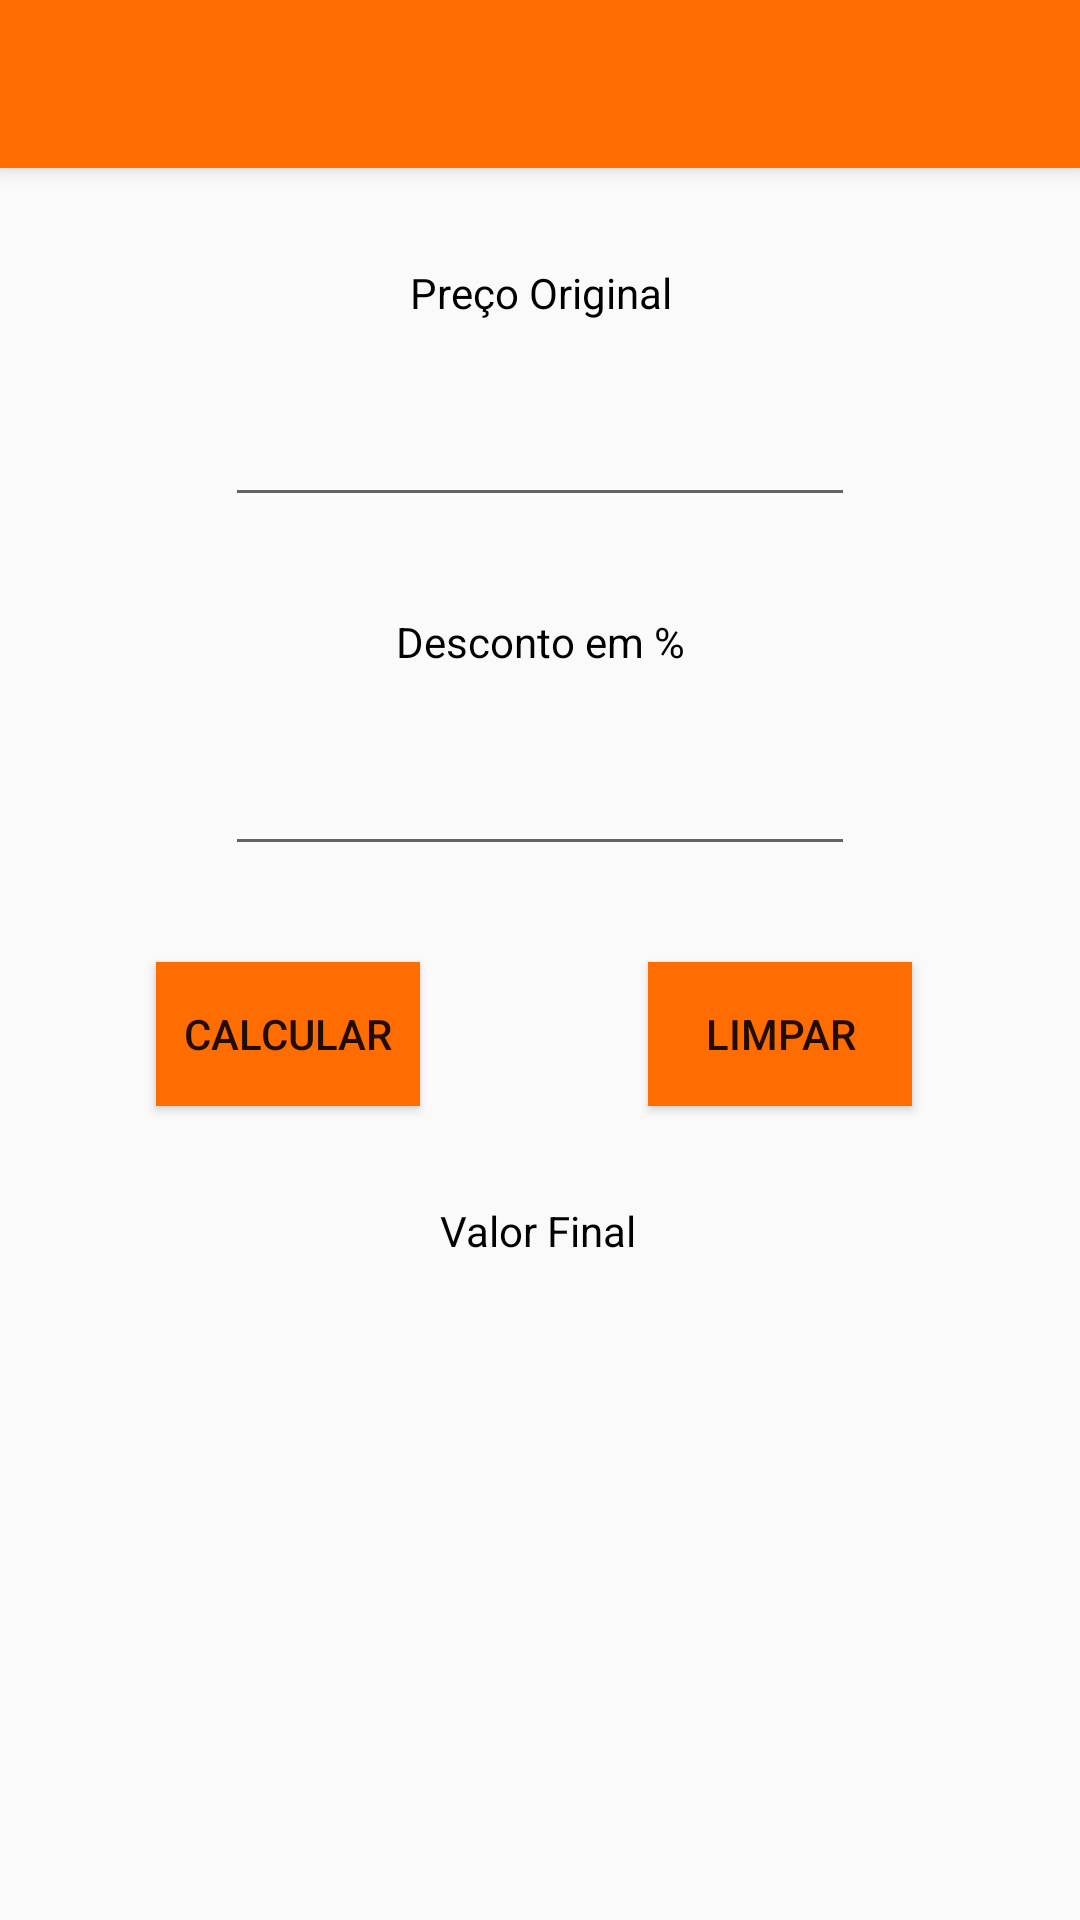

The Android layout XML behind this screen, and the referenced resources:
<!-- AndroidManifest.xml: application theme AppTheme.NoActionBar -->
<!-- res/layout/activity_desconto.xml -->
<?xml version="1.0" encoding="utf-8"?>
<androidx.constraintlayout.widget.ConstraintLayout xmlns:android="http://schemas.android.com/apk/res/android"
    xmlns:app="http://schemas.android.com/apk/res-auto"
    xmlns:tools="http://schemas.android.com/tools"
    android:layout_width="match_parent"
    android:layout_height="match_parent"
    tools:context=".DescontoActivity">

    <androidx.appcompat.widget.Toolbar
        android:id="@+id/toolbar"
        android:layout_width="match_parent"
        android:layout_height="?attr/actionBarSize"
        android:background="@color/colorPrimary"
        android:elevation="4dp"
        android:theme="@style/ThemeOverlay.AppCompat.ActionBar"
        app:layout_constraintTop_toTopOf="parent"
        app:popupTheme="@style/ThemeOverlay.AppCompat.Light"
        app:titleMargin="4dp"
        app:titleTextColor="#000000" />

    <EditText
        android:id="@+id/edTxtPreco"
        android:layout_width="wrap_content"
        android:layout_height="wrap_content"
        android:layout_marginTop="24dp"
        android:ems="10"
        android:inputType="numberDecimal"
        android:textColor="#000000"
        app:layout_constraintEnd_toEndOf="parent"
        app:layout_constraintStart_toStartOf="parent"
        app:layout_constraintTop_toBottomOf="@+id/tvPreco" />

    <EditText
        android:id="@+id/edTxtDesconto"
        android:layout_width="wrap_content"
        android:layout_height="wrap_content"
        android:layout_marginTop="24dp"
        android:ems="10"
        android:inputType="number"
        android:textColor="#000000"
        app:layout_constraintEnd_toEndOf="parent"
        app:layout_constraintStart_toStartOf="parent"
        app:layout_constraintTop_toBottomOf="@+id/tvDesconto" />

    <TextView
        android:id="@+id/tvValorFinal"
        android:layout_width="wrap_content"
        android:layout_height="wrap_content"
        android:layout_marginTop="24dp"
        android:ems="10"
        android:inputType="numberDecimal"
        android:textAlignment="center"
        android:textColor="#000000"
        android:textSize="18sp"
        app:layout_constraintEnd_toEndOf="parent"
        app:layout_constraintStart_toStartOf="parent"
        app:layout_constraintTop_toBottomOf="@+id/tvFinal" />

    <TextView
        android:id="@+id/tvResultado"
        android:layout_width="wrap_content"
        android:layout_height="wrap_content"
        android:layout_marginTop="32dp"
        android:textAlignment="center"
        android:textColor="@color/colorPrimary"
        app:layout_constraintBottom_toBottomOf="parent"
        app:layout_constraintEnd_toEndOf="parent"
        app:layout_constraintHorizontal_bias="0.501"
        app:layout_constraintStart_toStartOf="parent"
        app:layout_constraintTop_toBottomOf="@+id/tvValorFinal"
        app:layout_constraintVertical_bias="0.0" />

    <TextView
        android:id="@+id/tvPreco"
        android:layout_width="wrap_content"
        android:layout_height="wrap_content"
        android:layout_marginTop="32dp"
        android:text="@string/pre_o_original"
        android:textAlignment="center"
        android:textColor="#000000"
        app:layout_constraintEnd_toEndOf="parent"
        app:layout_constraintStart_toStartOf="parent"
        app:layout_constraintTop_toBottomOf="@+id/toolbar" />

    <TextView
        android:id="@+id/tvDesconto"
        android:layout_width="wrap_content"
        android:layout_height="wrap_content"
        android:layout_marginTop="32dp"
        android:text="@string/desconto_em"
        android:textAlignment="center"
        android:textColor="#000000"
        app:layout_constraintEnd_toEndOf="parent"
        app:layout_constraintStart_toStartOf="parent"
        app:layout_constraintTop_toBottomOf="@+id/edTxtPreco" />

    <TextView
        android:id="@+id/tvFinal"
        android:layout_width="wrap_content"
        android:layout_height="wrap_content"
        android:layout_marginTop="32dp"
        android:text="@string/valor_final"
        android:textAlignment="center"
        android:textColor="#000000"
        app:layout_constraintEnd_toEndOf="parent"
        app:layout_constraintHorizontal_bias="0.498"
        app:layout_constraintStart_toStartOf="parent"
        app:layout_constraintTop_toBottomOf="@+id/btnCalcular" />

    <Button
        android:id="@+id/btnCalcular"
        android:layout_width="wrap_content"
        android:layout_height="wrap_content"
        android:layout_marginStart="32dp"
        android:layout_marginTop="32dp"
        android:background="@color/colorPrimary"
        android:text="@string/calcular"
        app:layout_constraintEnd_toStartOf="@+id/btnLimpar"
        app:layout_constraintHorizontal_bias="0.21"
        app:layout_constraintStart_toStartOf="parent"
        app:layout_constraintTop_toBottomOf="@+id/edTxtDesconto" />

    <Button
        android:id="@+id/btnLimpar"
        android:layout_width="wrap_content"
        android:layout_height="wrap_content"
        android:layout_marginTop="32dp"
        android:layout_marginEnd="56dp"
        android:background="@color/colorPrimary"
        android:text="@string/limpar"
        app:layout_constraintBottom_toBottomOf="@+id/btnCalcular"
        app:layout_constraintEnd_toEndOf="parent"
        app:layout_constraintTop_toBottomOf="@+id/edTxtDesconto"
        app:layout_constraintVertical_bias="0.0" />

</androidx.constraintlayout.widget.ConstraintLayout>
<!-- resources referenced by this layout -->
<resources>
  <color name="colorPrimary">#FF6D00</color>
  <string name="calcular">Calcular</string>
  <string name="desconto_em">Desconto em %</string>
  <string name="limpar">Limpar</string>
  <string name="pre_o_original">Preço Original</string>
  <string name="valor_final">Valor Final</string>
  <style name="AppTheme.NoActionBar">
          <item name="windowActionBar">false</item>
          <item name="windowNoTitle">true</item>
      </style>
</resources>
